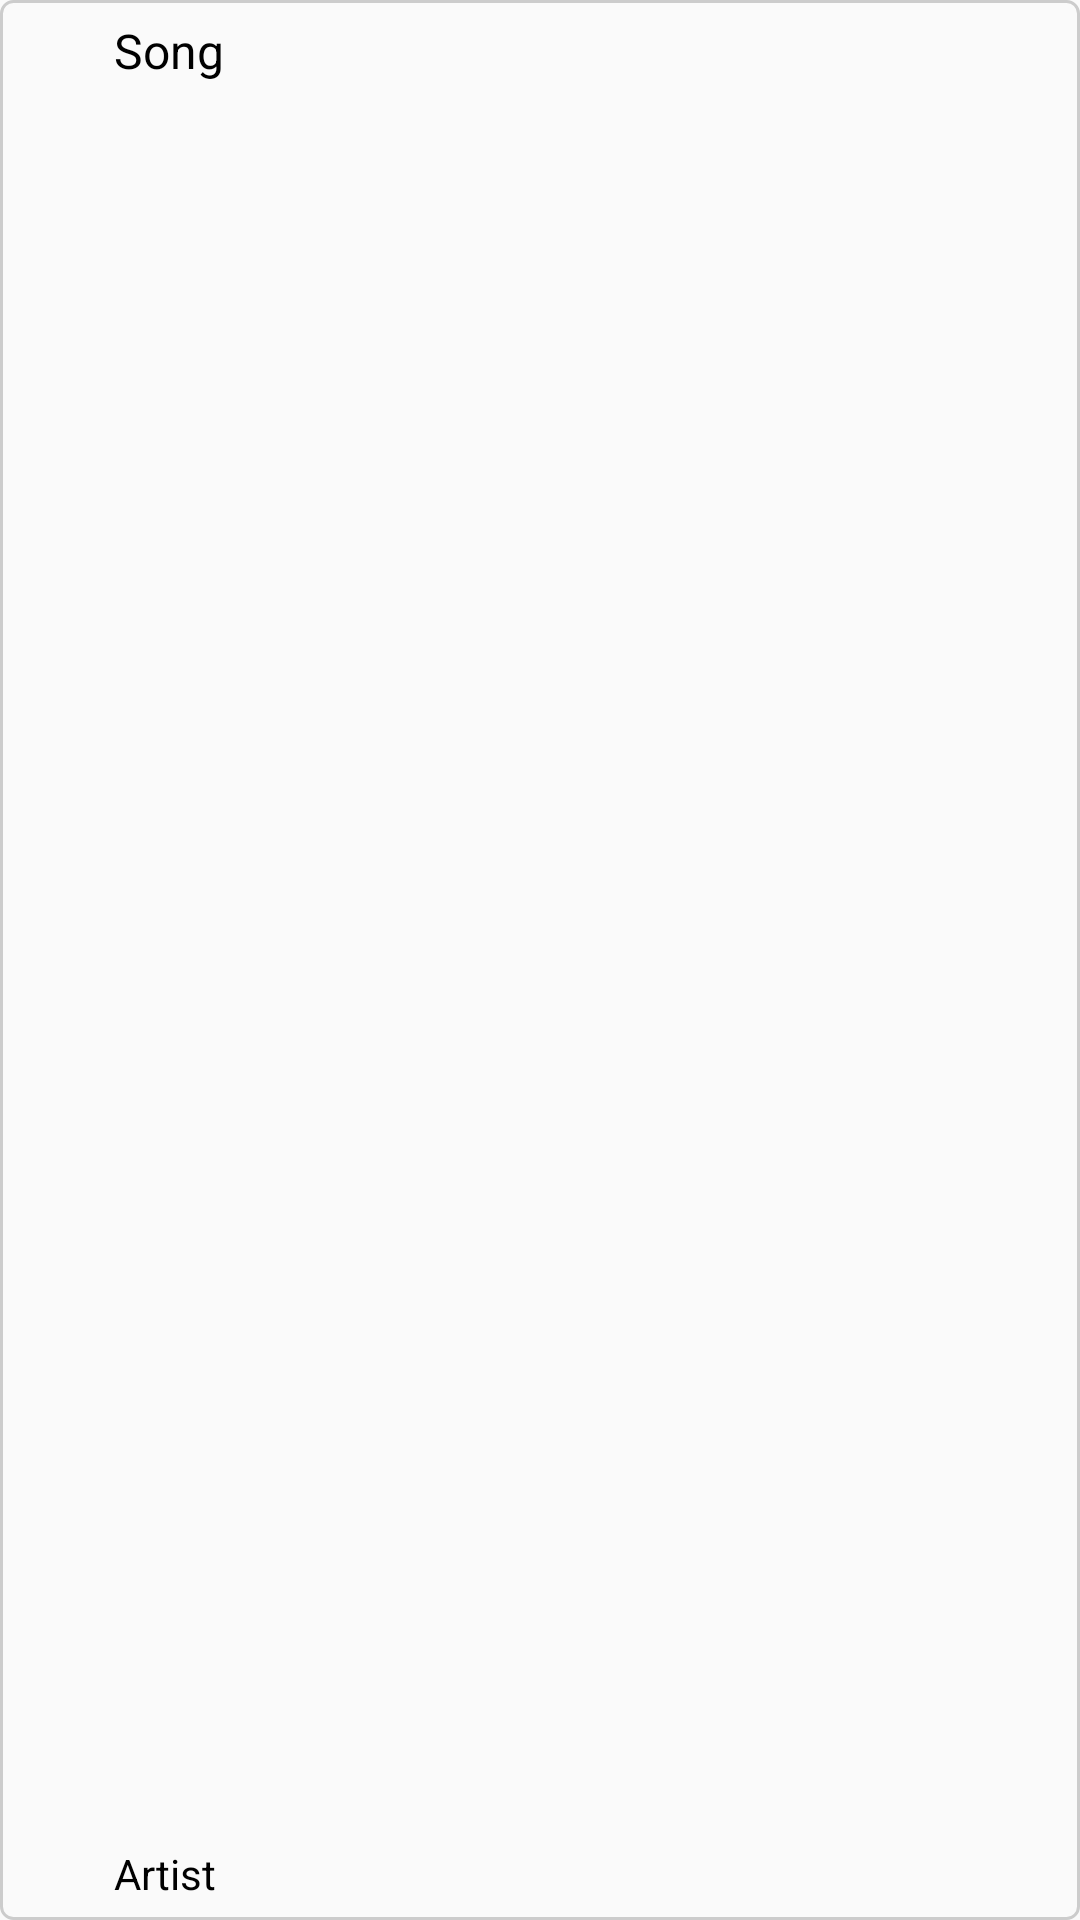

This screen was rendered from an Android layout file. Write that file and the resources it references.
<!-- AndroidManifest.xml: application theme AppTheme -->
<!-- res/layout/songtable_item.xml -->
<RelativeLayout xmlns:android="http://schemas.android.com/apk/res/android"
    android:layout_width="fill_parent"
    android:layout_height="100dp"
    android:padding="6dip"
    android:background="@drawable/tableitem_background"
    android:layout_margin="2dp">
    <ImageView
        android:id="@+id/artwork"
        android:layout_width="wrap_content"
        android:layout_height="wrap_content"
        android:layout_alignParentBottom="true"
        android:layout_alignParentTop="true"
        android:layout_marginLeft="16dp"
        android:layout_marginRight="16dip"
        android:contentDescription="@string/artwork"
        android:src="@drawable/ic_music_note_black_24dp" />
    <TextView
        android:id="@+id/songname_text"
        android:layout_width="fill_parent"
        android:layout_height="wrap_content"
        android:layout_alignParentRight="true"
        android:layout_alignParentTop="true"
        android:layout_alignWithParentIfMissing="true"
        android:layout_toRightOf="@id/artwork"
        android:gravity="center_vertical"
        android:text="Song"
        android:ellipsize="marquee"
        android:maxLines="3"
        android:textAppearance="@style/songTitleText" />
    <TextView
        android:id="@+id/artist_text"
        android:layout_width="fill_parent"
        android:layout_height="wrap_content"
        android:layout_alignParentBottom="true"
        android:layout_alignParentRight="true"
        android:layout_toRightOf="@id/artwork"
        android:layout_above="@id/songname_text"
        android:gravity="center_vertical"
        android:ellipsize="marquee"
        android:maxLines="2"
        android:text="Artist"
        android:textAppearance="@style/songArtistText" />
</RelativeLayout>
<!-- resources referenced by this layout -->
<resources>
  <!-- drawable tableitem_background (drawable) -->
  <?xml version="1.0" encoding="UTF-8"?>
  <shape xmlns:android="http://schemas.android.com/apk/res/android">
      <corners
          android:radius="4dip"/>
      <stroke android:width="1dp" android:color="#FFCCCCCC"/>
      <padding android:left="0dip" android:top="0dip" android:right="0dip" android:bottom="0dip" />
  </shape>
  <string name="artwork">artwork</string>
  <style name="songArtistText">
          <item name="android:fontFamily" tools:targetApi="jelly_bean">sans-serif</item>
          <item name="android:textSize">14sp</item>
      </style>
  <style name="songTitleText">
          <item name="android:fontFamily" tools:targetApi="jelly_bean">sans-serif</item>
          <item name="android:textSize">16sp</item>
      </style>
  <style name="AppTheme" parent="Theme.AppCompat.Light.DarkActionBar">
          <item name="colorPrimary">@color/colorPrimary</item>
          <item name="colorPrimaryDark">@color/colorPrimaryDark</item>
          <item name="colorAccent">@color/colorAccent</item>
          <item name="actionBarTheme">@style/AppTheme.AppActionBarTheme</item>
      </style>
  <color name="colorPrimary"> #009688</color>
  <color name="colorPrimaryDark">#004d40</color>
  <color name="colorAccent">#FF4081</color>
  <style name="AppTheme.AppActionBarTheme" parent="ThemeOverlay.AppCompat.ActionBar">
          <item name="searchViewStyle">@style/AppTheme.SearchViewStyle</item>
          <item name="android:editTextColor">@android:color/black</item>
          <item name="android:textColorHint">@android:color/darker_gray</item>
      </style>
  <style name="AppTheme.SearchViewStyle" parent="Widget.AppCompat.SearchView">
          <item name="queryBackground">@drawable/searchview_background</item>
          <item name="iconifiedByDefault">true</item>
          <item name="suggestionRowLayout">@layout/suggestions_row</item>
          <item name="closeIcon">@drawable/ic_close_black_24dp</item>
      </style>
  <!-- drawable searchview_background (drawable) -->
  <?xml version="1.0" encoding="UTF-8"?>
  <shape xmlns:android="http://schemas.android.com/apk/res/android">
      <solid android:color="#FFFFFF"/>
      <corners
          android:radius="4dip"/>
      <padding android:left="0dip" android:top="0dip" android:right="0dip" android:bottom="0dip" />
  </shape>
</resources>
